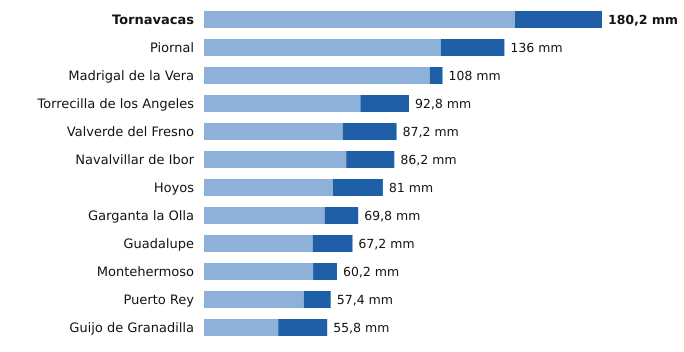

Values plotted in this chart, from the file beside it:
estacion, provincia, indicativo, mm_6_dias_anteriores, mm_hoy, mm_7_dias, horas_de_hoy
Tornavacas, Cáceres, 3514B, 140.8, 39.4, 180.2, 18
Piornal, Cáceres, 3516X, 107.2, 28.8, 136.0, 18
Madrigal de la Vera, Cáceres, 3423I, 102.2, 5.8, 108.0, 18
Torrecilla de los Angeles, Cáceres, 3531X, 70.8, 22.0, 92.8, 18
Valverde del Fresno, Cáceres, 3547X, 62.8, 24.4, 87.2, 18
Navalvillar de Ibor, Cáceres, 3386A, 64.4, 21.8, 86.2, 18
Hoyos, Cáceres, 3536X, 58.4, 22.6, 81.0, 18
Garganta la Olla, Cáceres, 3436D, 54.6, 15.2, 69.8, 16
Guadalupe, Cáceres, 4245X, 49.2, 18.0, 67.2, 18
Montehermoso, Cáceres, 3512X, 49.4, 10.8, 60.2, 18
Puerto Rey, Cáceres, 4236Y, 45.2, 12.2, 57.4, 18
Guijo de Granadilla, Cáceres, 3503, 33.6, 22.2, 55.8, 18
